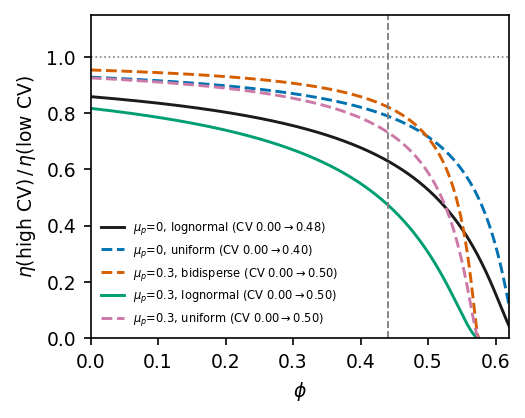

The file beside this chart, header and first rows:
# F2_amplification -- plotted data
# generated by make_figures.py at 2026-0…
# eta(high CV)/eta(low CV) = ((phiJ_lo -…
cv_hi, cv_lo, eta_ratio, family, mu_p, phi
0.4789, 0.0, 0.8586, lognormal, 0.0, 0.0
0.4789, 0.0, 0.8521, lognormal, 0.0, 0.03108
0.4789, 0.0, 0.845, lognormal, 0.0, 0.06216
0.4789, 0.0, 0.8372, lognormal, 0.0, 0.09323
0.4789, 0.0, 0.8286, lognormal, 0.0, 0.1243
0.4789, 0.0, 0.819, lognormal, 0.0, 0.1554
0.4789, 0.0, 0.8083, lognormal, 0.0, 0.1865
0.4789, 0.0, 0.7962, lognormal, 0.0, 0.2175
0.4789, 0.0, 0.7825, lognormal, 0.0, 0.2486
0.4789, 0.0, 0.7669, lognormal, 0.0, 0.2797
0.4789, 0.0, 0.7488, lognormal, 0.0, 0.3108
0.4789, 0.0, 0.7277, lognormal, 0.0, 0.3419
0.4789, 0.0, 0.7029, lognormal, 0.0, 0.3729
0.4789, 0.0, 0.673, lognormal, 0.0, 0.404
0.4789, 0.0, 0.6366, lognormal, 0.0, 0.4351
0.4789, 0.0, 0.5913, lognormal, 0.0, 0.4662
0.4789, 0.0, 0.5335, lognormal, 0.0, 0.4972
0.4789, 0.0, 0.4574, lognormal, 0.0, 0.5283
0.4789, 0.0, 0.3542, lognormal, 0.0, 0.5594
0.4789, 0.0, 0.2113, lognormal, 0.0, 0.5905
0.3999, 0.0, 0.928, uniform, 0.0, 0.0
0.3999, 0.0, 0.9244, uniform, 0.0, 0.03108
0.3999, 0.0, 0.9206, uniform, 0.0, 0.06216
0.3999, 0.0, 0.9163, uniform, 0.0, 0.09323
0.3999, 0.0, 0.9115, uniform, 0.0, 0.1243
0.3999, 0.0, 0.9062, uniform, 0.0, 0.1554
0.3999, 0.0, 0.9001, uniform, 0.0, 0.1865
0.3999, 0.0, 0.8932, uniform, 0.0, 0.2175
0.3999, 0.0, 0.8854, uniform, 0.0, 0.2486
0.3999, 0.0, 0.8762, uniform, 0.0, 0.2797
0.3999, 0.0, 0.8655, uniform, 0.0, 0.3108
0.3999, 0.0, 0.8527, uniform, 0.0, 0.3419
0.3999, 0.0, 0.8373, uniform, 0.0, 0.3729
0.3999, 0.0, 0.8183, uniform, 0.0, 0.404
0.3999, 0.0, 0.7942, uniform, 0.0, 0.4351
0.3999, 0.0, 0.7629, uniform, 0.0, 0.4662
0.3999, 0.0, 0.7204, uniform, 0.0, 0.4972
0.3999, 0.0, 0.6595, uniform, 0.0, 0.5283
0.3999, 0.0, 0.5655, uniform, 0.0, 0.5594
0.3999, 0.0, 0.4036, uniform, 0.0, 0.5905
0.5, 0.0, 0.9534, bidisperse, 0.3, 0.0
0.5, 0.0, 0.9508, bidisperse, 0.3, 0.03108
0.5, 0.0, 0.948, bidisperse, 0.3, 0.06216
0.5, 0.0, 0.9448, bidisperse, 0.3, 0.09323
0.5, 0.0, 0.9411, bidisperse, 0.3, 0.1243
0.5, 0.0, 0.937, bidisperse, 0.3, 0.1554
0.5, 0.0, 0.9322, bidisperse, 0.3, 0.1865
0.5, 0.0, 0.9266, bidisperse, 0.3, 0.2175
0.5, 0.0, 0.9201, bidisperse, 0.3, 0.2486
0.5, 0.0, 0.9122, bidisperse, 0.3, 0.2797
0.5, 0.0, 0.9027, bidisperse, 0.3, 0.3108
0.5, 0.0, 0.8908, bidisperse, 0.3, 0.3419
0.5, 0.0, 0.8756, bidisperse, 0.3, 0.3729
0.5, 0.0, 0.8555, bidisperse, 0.3, 0.404
0.5, 0.0, 0.8277, bidisperse, 0.3, 0.4351
0.5, 0.0, 0.7867, bidisperse, 0.3, 0.4662
0.5, 0.0, 0.7203, bidisperse, 0.3, 0.4972
... 40 more rows
